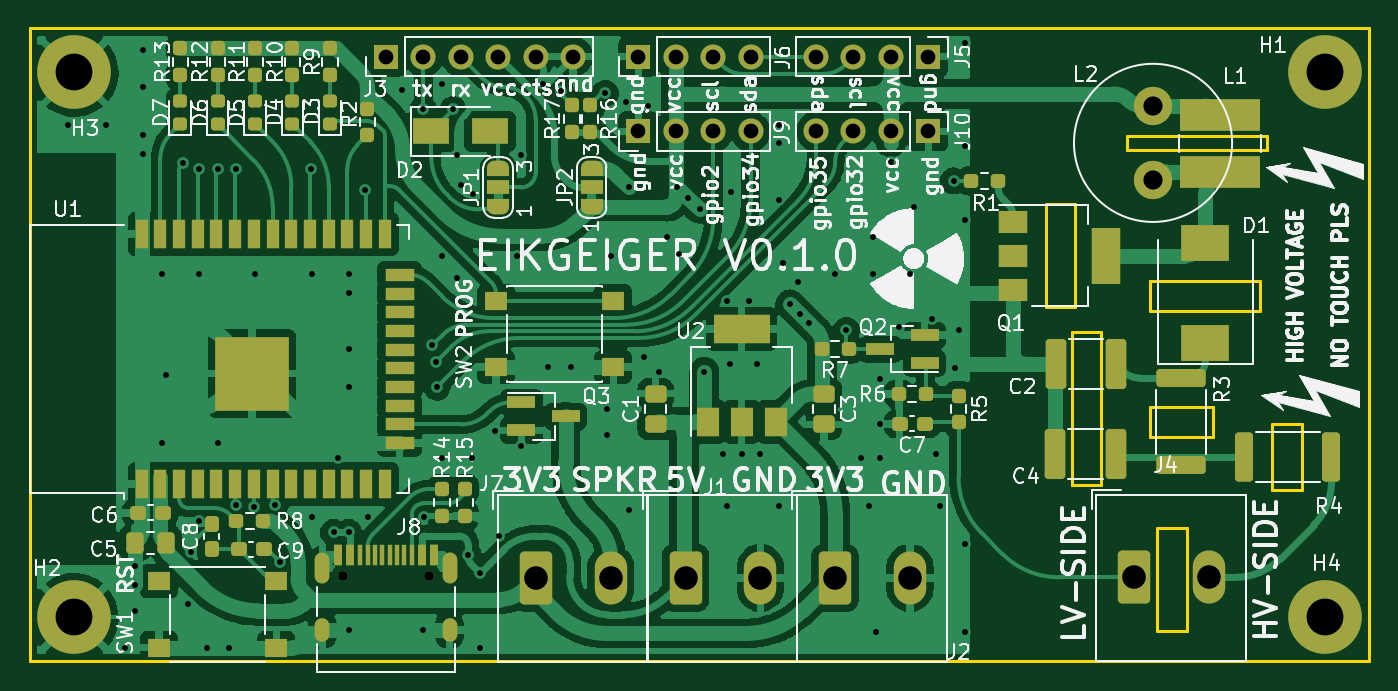
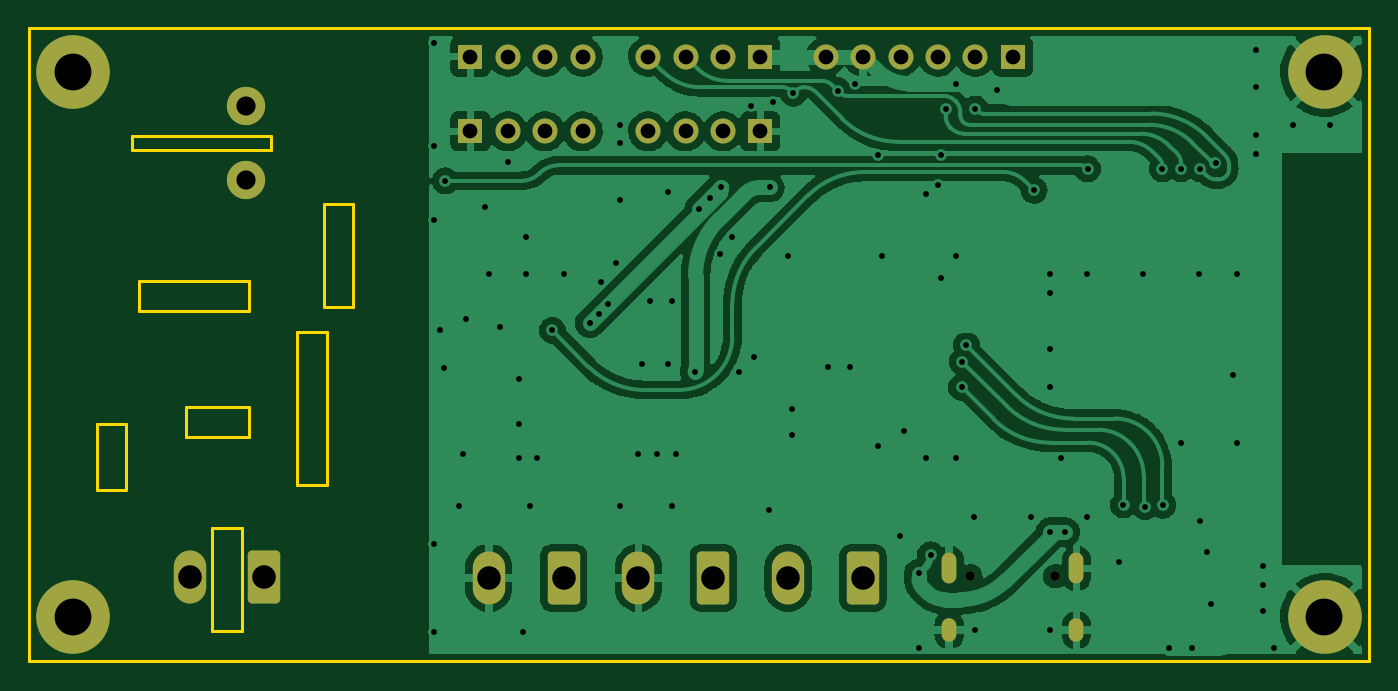
Circuit board: 11 layer files. Board 91.0 x 43.0 mm.
- bottom_copper: opengeiger_ROUND-B_Cu.gbr (131549 bytes)
- bottom_mask: opengeiger_ROUND-B_Mask.gbr (2767 bytes)
- paste: opengeiger_ROUND-B_Paste.gbr (463 bytes)
- bottom_silk: opengeiger_ROUND-B_Silkscreen.gbr (464 bytes)
- outline: opengeiger_ROUND-Edge_Cuts.gbr (2125 bytes)
- top_copper: opengeiger_ROUND-F_Cu.gbr (221881 bytes)
- top_mask: opengeiger_ROUND-F_Mask.gbr (10479 bytes)
- paste: opengeiger_ROUND-F_Paste.gbr (7552 bytes)
- top_silk: opengeiger_ROUND-F_Silkscreen.gbr (112510 bytes)
- drill: opengeiger_ROUND-NPTH.drl (369 bytes)
- drill: opengeiger_ROUND-PTH.drl (3048 bytes)

=== bottom_copper: opengeiger_ROUND-B_Cu.gbr (131549 bytes, source omitted) ===
=== bottom_mask: opengeiger_ROUND-B_Mask.gbr (2767 bytes, source withheld) ===
=== paste: opengeiger_ROUND-B_Paste.gbr ===
%TF.GenerationSoftware,KiCad,Pcbnew,(6.0.7)*%
%TF.CreationDate,2022-11-03T14:23:06+01:00*%
%TF.ProjectId,opengeiger_ROUND,6f70656e-6765-4696-9765-725f524f554e,rev?*%
%TF.SameCoordinates,Original*%
%TF.FileFunction,Paste,Bot*%
%TF.FilePolarity,Positive*%
%FSLAX46Y46*%
G04 Gerber Fmt 4.6, Leading zero omitted, Abs format (unit mm)*
G04 Created by KiCad (PCBNEW (6.0.7)) date 2022-11-03 14:23:06*
%MOMM*%
%LPD*%
G01*
G04 APERTURE LIST*
G04 APERTURE END LIST*
M02*

=== bottom_silk: opengeiger_ROUND-B_Silkscreen.gbr ===
%TF.GenerationSoftware,KiCad,Pcbnew,(6.0.7)*%
%TF.CreationDate,2022-11-03T14:23:06+01:00*%
%TF.ProjectId,opengeiger_ROUND,6f70656e-6765-4696-9765-725f524f554e,rev?*%
%TF.SameCoordinates,Original*%
%TF.FileFunction,Legend,Bot*%
%TF.FilePolarity,Positive*%
%FSLAX46Y46*%
G04 Gerber Fmt 4.6, Leading zero omitted, Abs format (unit mm)*
G04 Created by KiCad (PCBNEW (6.0.7)) date 2022-11-03 14:23:06*
%MOMM*%
%LPD*%
G01*
G04 APERTURE LIST*
G04 APERTURE END LIST*
M02*

=== outline: opengeiger_ROUND-Edge_Cuts.gbr ===
%TF.GenerationSoftware,KiCad,Pcbnew,(6.0.7)*%
%TF.CreationDate,2022-11-03T14:23:06+01:00*%
%TF.ProjectId,opengeiger_ROUND,6f70656e-6765-4696-9765-725f524f554e,rev?*%
%TF.SameCoordinates,Original*%
%TF.FileFunction,Profile,NP*%
%FSLAX46Y46*%
G04 Gerber Fmt 4.6, Leading zero omitted, Abs format (unit mm)*
G04 Created by KiCad (PCBNEW (6.0.7)) date 2022-11-03 14:23:06*
%MOMM*%
%LPD*%
G01*
G04 APERTURE LIST*
%TA.AperFunction,Profile*%
%ADD10C,0.200000*%
%TD*%
G04 APERTURE END LIST*
D10*
X178085029Y-116929903D02*
X180085029Y-116929903D01*
X180085029Y-116929903D02*
X180085029Y-109929903D01*
X180085029Y-109929903D02*
X178085029Y-109929903D01*
X178085029Y-109929903D02*
X178085029Y-116929903D01*
X185556187Y-84280222D02*
X176056187Y-84280222D01*
X176056187Y-84280222D02*
X176056187Y-83280222D01*
X176056187Y-83280222D02*
X185556187Y-83280222D01*
X185556187Y-83280222D02*
X185556187Y-84280222D01*
X185075755Y-95170700D02*
X177575755Y-95170700D01*
X177575755Y-95170700D02*
X177575755Y-93170700D01*
X177575755Y-93170700D02*
X185075755Y-93170700D01*
X185075755Y-93170700D02*
X185075755Y-95170700D01*
X172288758Y-107015646D02*
X174288758Y-107015646D01*
X174288758Y-107015646D02*
X174288758Y-96623762D01*
X174288758Y-96623762D02*
X172288758Y-96623762D01*
X172288758Y-96623762D02*
X172288758Y-107015646D01*
X185910360Y-107366284D02*
X187910360Y-107366284D01*
X187910360Y-107366284D02*
X187910360Y-102892607D01*
X187910360Y-102892607D02*
X185910360Y-102892607D01*
X185910360Y-102892607D02*
X185910360Y-107366284D01*
X170516380Y-94922483D02*
X172516380Y-94922483D01*
X172516380Y-94922483D02*
X172516380Y-87922483D01*
X172516380Y-87922483D02*
X170516380Y-87922483D01*
X170516380Y-87922483D02*
X170516380Y-94922483D01*
X181840666Y-103751069D02*
X177566841Y-103751069D01*
X177566841Y-103751069D02*
X177566841Y-101751069D01*
X177566841Y-101751069D02*
X181840666Y-101751069D01*
X181840666Y-101751069D02*
X181840666Y-103751069D01*
X101500000Y-76000000D02*
X192500000Y-76000000D01*
X192500000Y-76000000D02*
X192500000Y-119000000D01*
X192500000Y-119000000D02*
X101500000Y-119000000D01*
X101500000Y-119000000D02*
X101500000Y-76000000D01*
M02*

=== top_copper: opengeiger_ROUND-F_Cu.gbr (221881 bytes, source omitted) ===
=== top_mask: opengeiger_ROUND-F_Mask.gbr (10479 bytes, source omitted) ===
=== paste: opengeiger_ROUND-F_Paste.gbr (7552 bytes, source omitted) ===
=== top_silk: opengeiger_ROUND-F_Silkscreen.gbr (112510 bytes, source omitted) ===
=== drill: opengeiger_ROUND-NPTH.drl ===
M48
; DRILL file {KiCad (6.0.7)} date Thu Nov  3 14:23:12 2022
; FORMAT={-:-/ absolute / inch / decimal}
; #@! TF.CreationDate,2022-11-03T14:23:12+01:00
; #@! TF.GenerationSoftware,Kicad,Pcbnew,(6.0.7)
; #@! TF.FileFunction,NonPlated,1,2,NPTH
FMAT,2
INCH
; #@! TA.AperFunction,NonPlated,NPTH,ComponentDrill
T1C0.0256
%
G90
G05
T1
X4.8352Y-4.4571
X5.0628Y-4.4571
T0
M30

=== drill: opengeiger_ROUND-PTH.drl ===
M48
; DRILL file {KiCad (6.0.7)} date Thu Nov  3 14:23:12 2022
; FORMAT={-:-/ absolute / inch / decimal}
; #@! TF.CreationDate,2022-11-03T14:23:12+01:00
; #@! TF.GenerationSoftware,Kicad,Pcbnew,(6.0.7)
; #@! TF.FileFunction,Plated,1,2,PTH
FMAT,2
INCH
; #@! TA.AperFunction,Plated,PTH,ViaDrill
T1C0.0157
; #@! TA.AperFunction,Plated,PTH,ComponentDrill
T2C0.0236
; #@! TA.AperFunction,Plated,PTH,ComponentDrill
T3C0.0394
; #@! TA.AperFunction,Plated,PTH,ComponentDrill
T4C0.0512
; #@! TA.AperFunction,Plated,PTH,ComponentDrill
T5C0.0630
; #@! TA.AperFunction,Plated,PTH,ComponentDrill
T6C0.0984
%
G90
G05
T1
X4.1Y-3.25
X4.2Y-3.25
X4.25Y-4.65
X4.279Y-4.4294
X4.279Y-4.4794
X4.279Y-4.5494
X4.299Y-3.2777
X4.299Y-3.3277
X4.3Y-3.05
X4.3Y-3.15
X4.35Y-3.65
X4.35Y-4.1
X4.36Y-3.92
X4.407Y-3.3519
X4.419Y-4.531
X4.429Y-4.3917
X4.449Y-3.3677
X4.449Y-4.3094
X4.45Y-3.65
X4.4704Y-4.648
X4.499Y-3.3677
X4.5Y-4.1
X4.5304Y-4.648
X4.5476Y-4.2671
X4.549Y-3.3677
X4.5957Y-4.2709
X4.6Y-3.65
X4.653Y-4.2663
X4.6654Y-4.4193
X4.749Y-3.3677
X4.75Y-3.65
X4.75Y-4.3
X4.809Y-4.3394
X4.82Y-4.14
X4.849Y-4.3394
X4.8492Y-4.6008
X4.85Y-3.65
X4.85Y-3.7
X4.85Y-3.85
X4.85Y-3.95
X4.8917Y-3.4252
X4.9Y-4.3
X4.9923Y-3.1577
X5.049Y-3.2077
X5.0492Y-4.6008
X5.0517Y-4.2999
X5.0729Y-3.8394
X5.0838Y-3.8832
X5.0859Y-3.9517
X5.1Y-3.14
X5.1Y-3.6
X5.1Y-4.14
X5.1284Y-3.2091
X5.14Y-3.33
X5.14Y-3.66
X5.1493Y-3.4123
X5.169Y-4.3994
X5.18Y-4.14
X5.1813Y-3.4348
X5.2Y-4.4494
X5.2Y-4.65
X5.24Y-4.07
X5.25Y-4.35
X5.3Y-3.6
X5.31Y-3.33
X5.31Y-4.11
X5.37Y-3.14
X5.3835Y-3.898
X5.4172Y-3.1585
X5.4425Y-3.898
X5.5356Y-3.1661
X5.54Y-4.01
X5.54Y-4.08
X5.55Y-3.6
X5.5906Y-3.189
X5.599Y-3.4177
X5.6Y-4.28
X5.64Y-3.87
X5.65Y-3.2
X5.68Y-3.91
X5.7Y-3.55
X5.7283Y-3.4154
X5.7315Y-3.5962
X5.7579Y-3.4449
X5.7874Y-3.4744
X5.8Y-3.91
X5.85Y-4.13
X5.86Y-3.72
X5.86Y-4.27
X5.87Y-3.89
X5.8709Y-3.4295
X5.9Y-4.13
X5.92Y-3.72
X5.94Y-3.89
X5.95Y-4.13
X6.0Y-3.25
X6.0Y-3.3
X6.0Y-3.45
X6.0Y-4.27
X6.01Y-3.62
X6.03Y-3.73
X6.05Y-3.67
X6.055Y-3.755
X6.08Y-3.78
X6.15Y-3.65
X6.18Y-3.8
X6.22Y-4.14
X6.24Y-4.27
X6.25Y-3.55
X6.25Y-3.65
X6.2598Y-4.6063
X6.27Y-3.93
X6.27Y-4.05
X6.27Y-4.14
X6.3Y-3.35
X6.32Y-3.79
X6.35Y-3.65
X6.36Y-3.47
X6.41Y-3.77
X6.42Y-4.13
X6.43Y-4.27
X6.4665Y-3.4
X6.47Y-3.9
X6.48Y-3.8
X6.4961Y-3.0315
X6.4961Y-3.3071
X6.4961Y-3.5039
X6.4961Y-4.3701
X6.4961Y-4.6063
T3
X4.949Y-3.0677
X5.049Y-3.0677
X5.149Y-3.0677
X5.249Y-3.0677
X5.349Y-3.0677
X5.449Y-3.0677
X5.624Y-3.0677
X5.624Y-3.2677
X5.724Y-3.0677
X5.724Y-3.2677
X5.824Y-3.0677
X5.824Y-3.2677
X5.924Y-3.0677
X5.924Y-3.2677
X6.099Y-3.0677
X6.099Y-3.2677
X6.199Y-3.0677
X6.199Y-3.2677
X6.299Y-3.0677
X6.299Y-3.2677
X6.399Y-3.0677
X6.399Y-3.2677
T4
X7.0Y-3.2
X7.0Y-3.3969
T5
X5.35Y-4.4616
X5.55Y-4.4616
X5.75Y-4.4616
X5.95Y-4.4616
X6.15Y-4.4616
X6.35Y-4.4616
X6.95Y-4.46
X7.15Y-4.46
T6
X4.1156Y-3.1102
X4.1156Y-4.5669
X7.4606Y-3.1102
X7.4606Y-4.5669
T2
G00X4.7789Y-4.4146
M15
G01X4.7789Y-4.4579
M16
G05
G00X4.7789Y-4.589
M15
G01X4.7789Y-4.6126
M16
G05
G00X5.1191Y-4.4146
M15
G01X5.1191Y-4.4579
M16
G05
G00X5.1191Y-4.589
M15
G01X5.1191Y-4.6126
M16
G05
T0
M30

